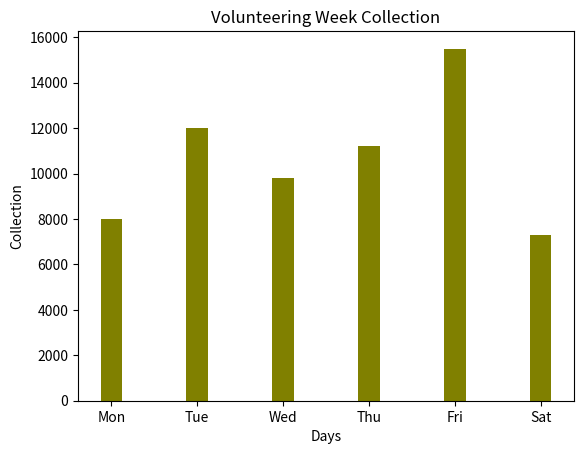

Write the Python code that produced this figure.
import matplotlib.pyplot as plt
import numpy as np

c = [8000, 12000, 9800, 11200, 15500, 7300]
X = np.arange(6)
plt.title("Volunteering Week Collection")
plt.bar(X, c, color='olive', width=0.25)
plt.xticks(X, ['Mon', 'Tue', 'Wed', 'Thu', 'Fri', 'Sat'])
plt.xlabel("Days")
plt.ylabel("Collection")
plt.show()
